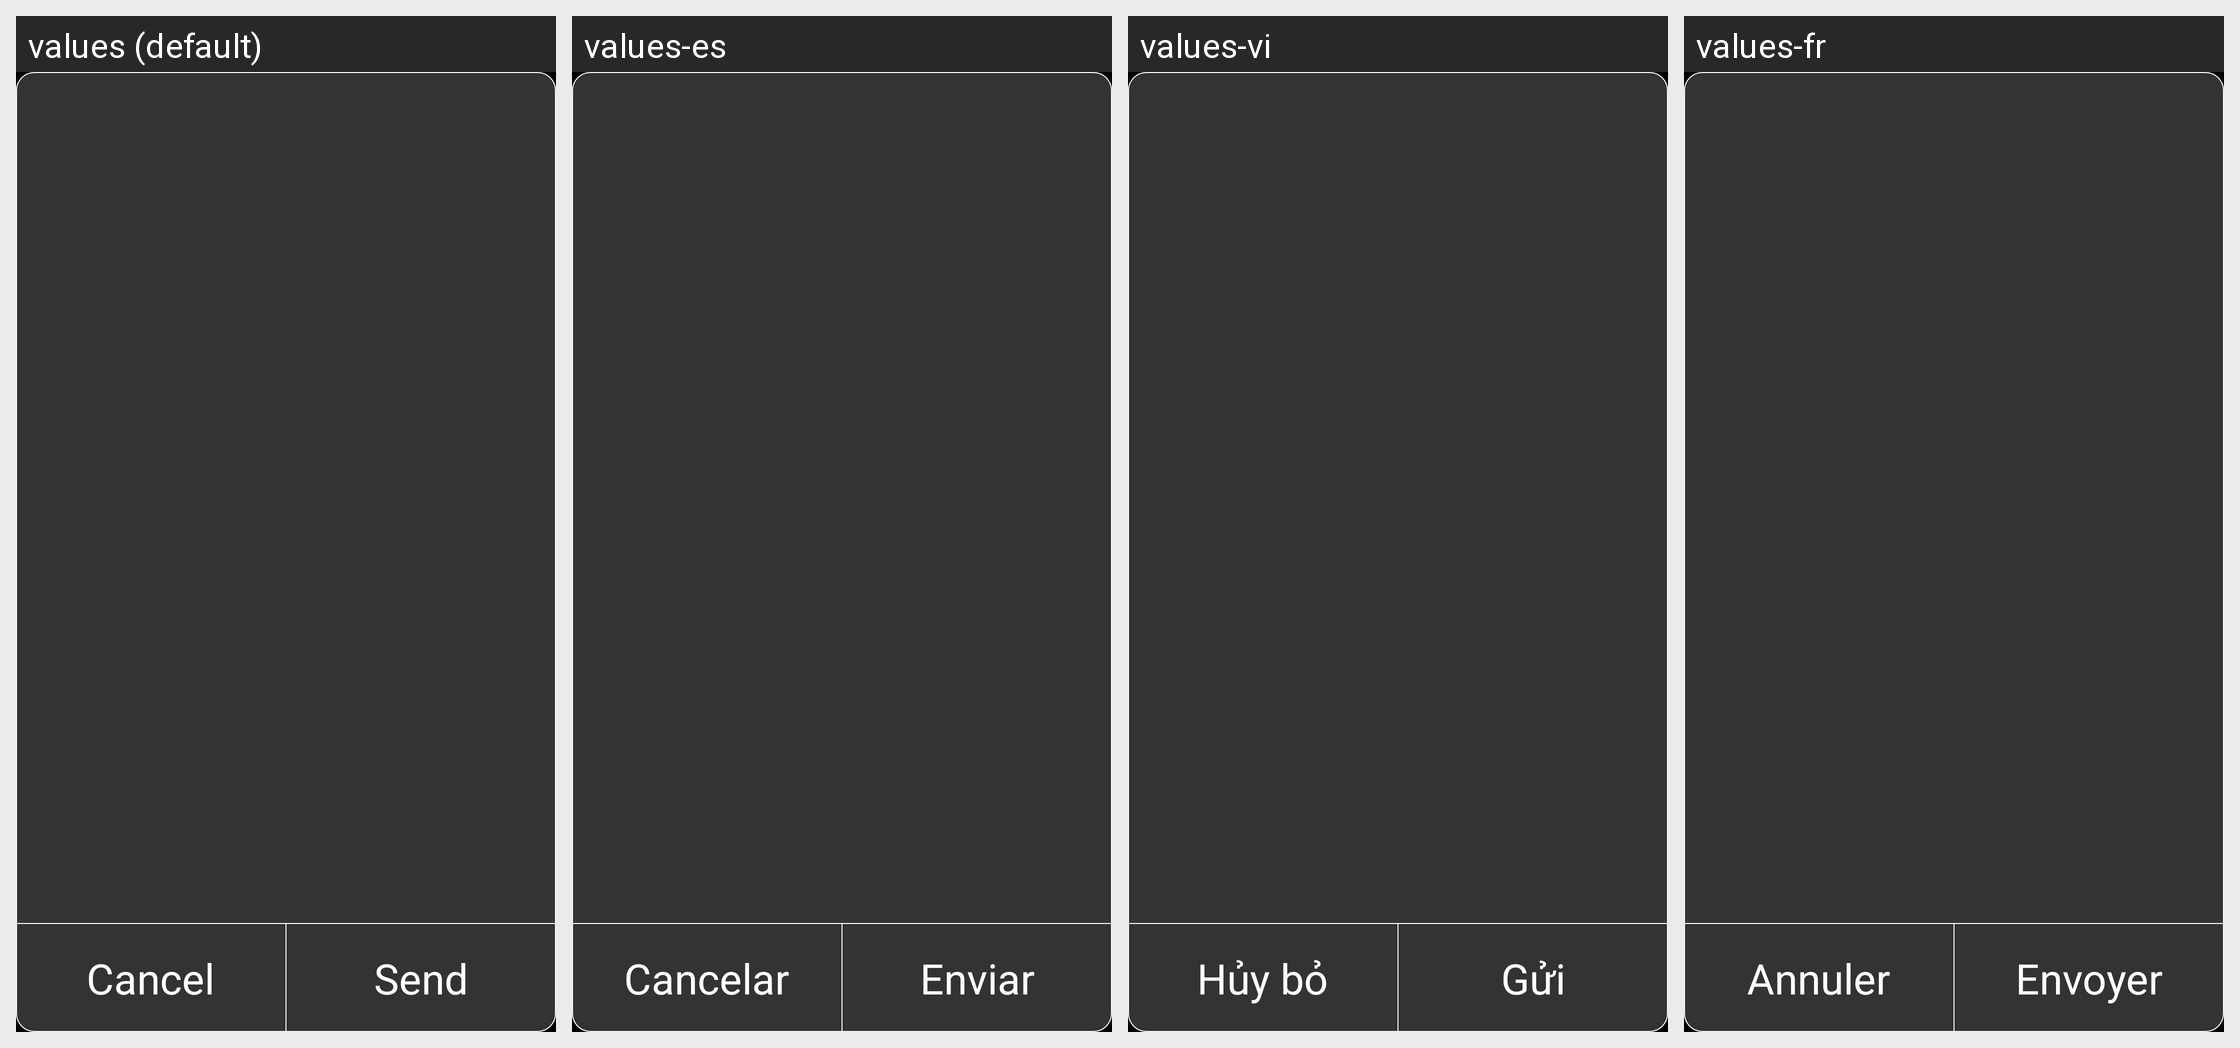

Locale-by-locale string values for the Android screen shown in this grid:
Android screen res/layout/dialog_msg_send.xml rendered under 4 locales, left to right: values (default), values-es, values-vi, values-fr. Device: Nexus 5 (rendered at 1080×1920; each locale shown at half size, 540×960, under a caption strip naming it); theme AppBaseTheme.
Other locales in the repository, not shown: values-ar, values-de, values-es-rUS, values-it, values-iw, values-nl, values-pl, values-pt, values-ru, values-sk, values-tr-rTR, values-zh-rCN, values-zh-rTW.
Strings drawn on this screen, with the default value and each locale's value (text and hints the layout hard-codes, and strings that could not be matched under every locale, appear in the picture but are not listed):

dialog_cancel
  values: Cancel
  values-es: Cancelar
  values-vi: Hủy bỏ
  values-fr: Annuler

dialog_send
  values: Send
  values-es: Enviar
  values-vi: Gửi
  values-fr: Envoyer
